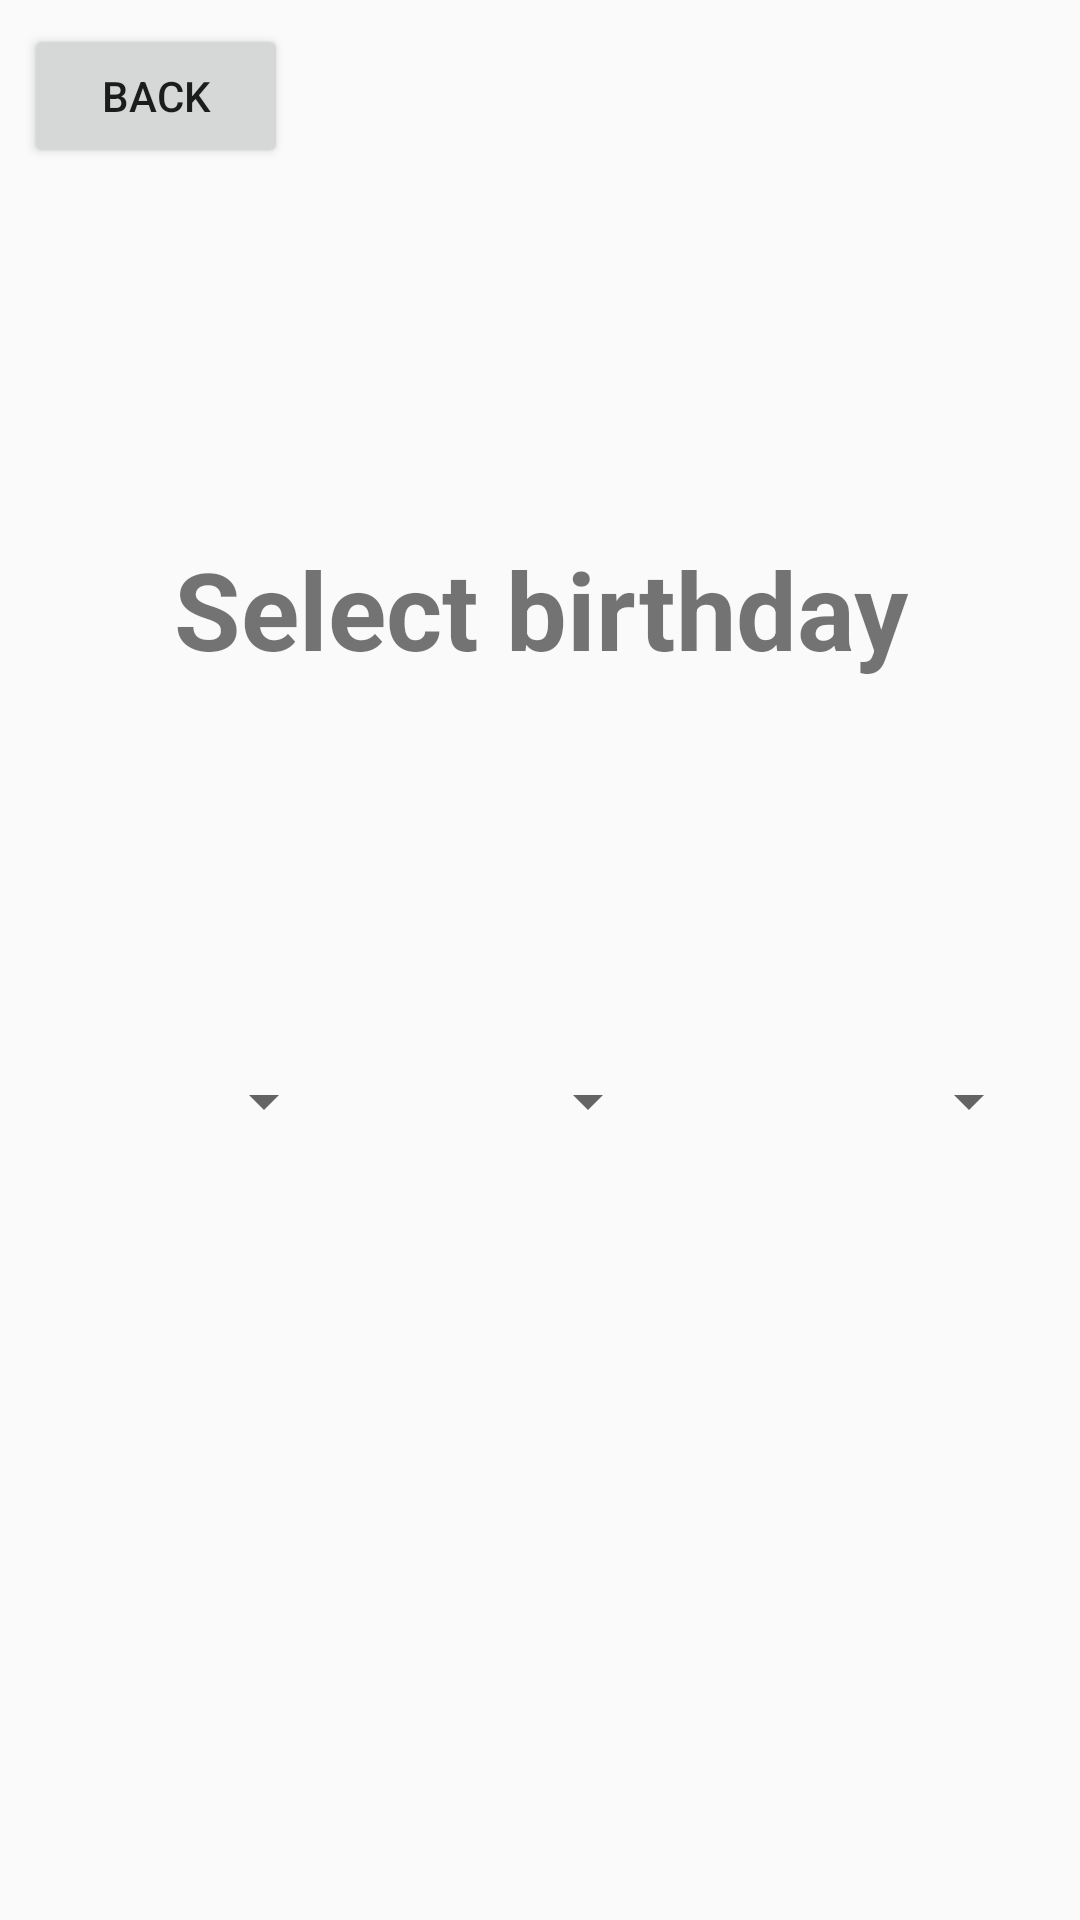

Reconstruct the res/layout file that produces this screen, plus the resources it refers to.
<!-- AndroidManifest.xml: application theme AppTheme -->
<!-- res/layout/activity_choose_birthday_setting.xml -->
<?xml version="1.0" encoding="utf-8"?>
<androidx.constraintlayout.widget.ConstraintLayout xmlns:android="http://schemas.android.com/apk/res/android"
    xmlns:app="http://schemas.android.com/apk/res-auto"
    xmlns:tools="http://schemas.android.com/tools"
    android:layout_width="match_parent"
    android:layout_height="match_parent"
    tools:context=".Legacy.ChooseBirthdaySetting">


    <Button
        android:id="@+id/backButton"
        android:layout_width="wrap_content"
        android:layout_height="wrap_content"
        android:layout_marginStart="8dp"
        android:layout_marginLeft="8dp"
        android:layout_marginTop="8dp"
        android:onClick="openSettingsActivity"
        android:text="Back"
        app:layout_constraintStart_toStartOf="parent"
        app:layout_constraintTop_toTopOf="parent" />

    <TextView
        android:id="@+id/addDate"
        android:layout_width="285dp"
        android:layout_height="94dp"
        android:layout_marginStart="8dp"
        android:layout_marginLeft="8dp"
        android:layout_marginTop="156dp"
        android:layout_marginEnd="8dp"
        android:layout_marginRight="8dp"
        android:gravity="center"
        android:text="@string/select_birthday"
        android:textSize="36sp"
        android:textStyle="bold"
        app:autoSizeTextType="none"
        app:layout_constraintEnd_toEndOf="parent"
        app:layout_constraintStart_toStartOf="parent"
        app:layout_constraintTop_toTopOf="parent" />

    <Spinner
        android:id="@+id/monthSpinner"
        android:layout_width="100dp"
        android:layout_height="42dp"
        android:layout_marginStart="8dp"
        android:layout_marginLeft="8dp"
        android:layout_marginTop="96dp"
        android:layout_marginEnd="8dp"
        android:layout_marginRight="8dp"
        app:layout_constraintEnd_toEndOf="parent"
        app:layout_constraintHorizontal_bias="0.459"
        app:layout_constraintStart_toStartOf="parent"
        app:layout_constraintTop_toBottomOf="@+id/addDate" />

    <Spinner
        android:id="@+id/yearSpinner"
        android:layout_width="119dp"
        android:layout_height="42dp"
        android:layout_marginStart="8dp"
        android:layout_marginLeft="8dp"
        app:layout_constraintStart_toEndOf="@+id/monthSpinner"
        app:layout_constraintTop_toTopOf="@+id/monthSpinner" />

    <Spinner
        android:id="@+id/daySpinner"
        android:layout_width="100dp"
        android:layout_height="42dp"
        android:layout_marginEnd="8dp"
        android:layout_marginRight="8dp"
        app:layout_constraintEnd_toStartOf="@+id/monthSpinner"
        app:layout_constraintTop_toTopOf="@+id/monthSpinner" />

</androidx.constraintlayout.widget.ConstraintLayout>
<!-- resources referenced by this layout -->
<resources>
  <string name="select_birthday" translatable="true">Select birthday</string>
  <style name="AppTheme" parent="Theme.AppCompat.Light.NoActionBar">
          
          <item name="colorPrimary">@color/colorPrimary</item>
          <item name="colorPrimaryDark">@color/colorPrimaryDark</item>
      </style>
  <color name="colorPrimary">#887F78</color>
  <color name="colorPrimaryDark">#94725B</color>
</resources>
